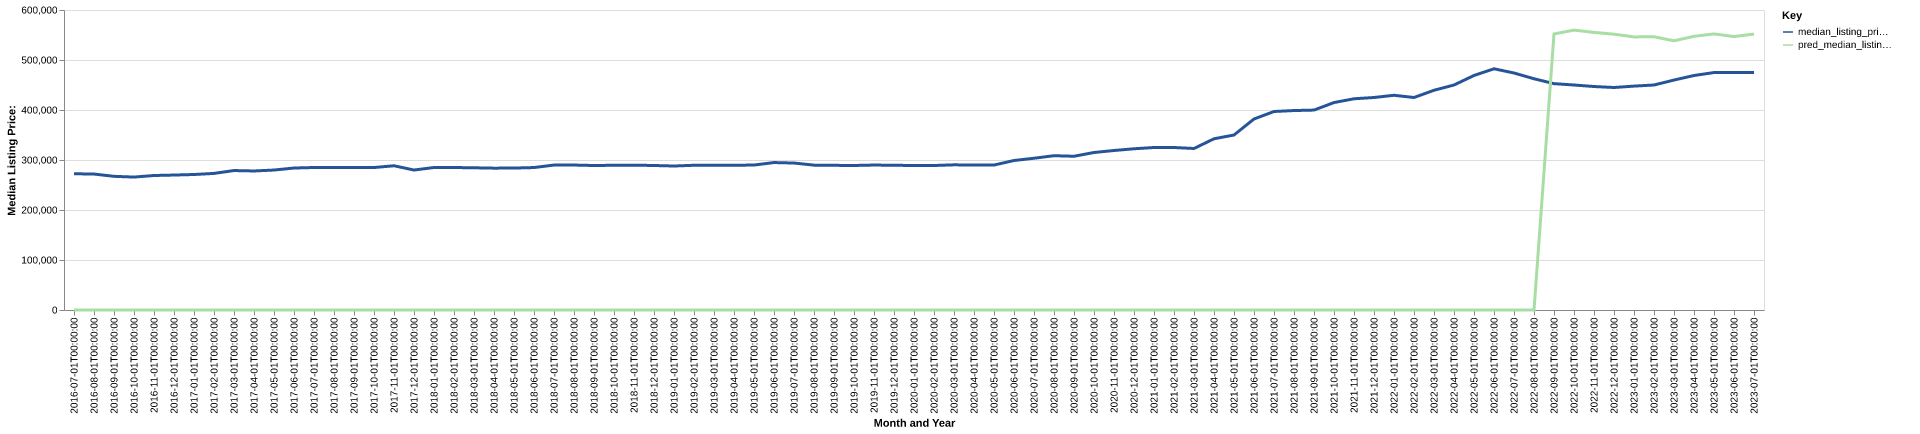

The file beside this chart, header and first rows:
date, time_idx, median_listing_price, thirty_year_interest_rate_five, month, county_name, active_listing_count, median_days_on_market, pred_median_listing_price, month_year
2016-07-01, 0, 272500, 3.72, 7, Port St. Lucie, FL, 3214, 71.0, 0, Jul-2016
2016-08-01, 1, 271900, 3.73, 8, Port St. Lucie, FL, 3294, 72.0, 0, Aug-2016
2016-09-01, 2, 267350, 3.66, 9, Port St. Lucie, FL, 3316, 71.0, 0, Sep-2016
2016-10-01, 3, 265850, 3.64, 10, Port St. Lucie, FL, 3444, 74.0, 0, Oct-2016
2016-11-01, 4, 269000, 3.66, 11, Port St. Lucie, FL, 3594, 75.0, 0, Nov-2016
2016-12-01, 5, 269900, 3.48, 12, Port St. Lucie, FL, 3664, 74.0, 0, Dec-2016
2017-01-01, 6, 271000, 3.45, 1, Port St. Lucie, FL, 3787, 74.0, 0, Jan-2017
2017-02-01, 7, 273188, 3.5, 2, Port St. Lucie, FL, 3860, 68.0, 0, Feb-2017
2017-03-01, 8, 278925, 3.52, 3, Port St. Lucie, FL, 3734, 61.0, 0, Mar-2017
2017-04-01, 9, 278050, 4.03, 4, Port St. Lucie, FL, 3617, 65.0, 0, Apr-2017
2017-05-01, 10, 279900, 4.32, 5, Port St. Lucie, FL, 3480, 64.0, 0, May-2017
2017-06-01, 11, 283950, 4.2, 6, Port St. Lucie, FL, 3314, 67.0, 0, Jun-2017
2017-07-01, 12, 285000, 4.19, 7, Port St. Lucie, FL, 3286, 68.0, 0, Jul-2017
2017-08-01, 13, 285000, 4.3, 8, Port St. Lucie, FL, 3187, 67.0, 0, Aug-2017
2017-09-01, 14, 284998, 4.1, 9, Port St. Lucie, FL, 3105, 75.0, 0, Sep-2017
2017-10-01, 15, 284950, 4.05, 10, Port St. Lucie, FL, 3147, 72.0, 0, Oct-2017
2017-11-01, 16, 288475, 3.94, 11, Port St. Lucie, FL, 3199, 65.0, 0, Nov-2017
2017-12-01, 17, 279939, 4.03, 12, Port St. Lucie, FL, 3376, 63.0, 0, Dec-2017
2018-01-01, 18, 285000, 3.93, 1, Port St. Lucie, FL, 3474, 68.0, 0, Jan-2018
2018-02-01, 19, 284950, 3.83, 2, Port St. Lucie, FL, 3588, 65.0, 0, Feb-2018
2018-03-01, 20, 284444, 3.94, 3, Port St. Lucie, FL, 3564, 60.0, 0, Mar-2018
2018-04-01, 21, 283700, 3.95, 4, Port St. Lucie, FL, 3513, 63.0, 0, Apr-2018
2018-05-01, 22, 283900, 3.99, 5, Port St. Lucie, FL, 3307, 64.0, 0, May-2018
2018-06-01, 23, 284900, 4.15, 6, Port St. Lucie, FL, 3209, 67.0, 0, Jun-2018
2018-07-01, 24, 289894, 4.4, 7, Port St. Lucie, FL, 3148, 68.0, 0, Jul-2018
2018-08-01, 25, 289900, 4.46, 8, Port St. Lucie, FL, 3176, 66.0, 0, Aug-2018
2018-09-01, 26, 289000, 4.58, 9, Port St. Lucie, FL, 3247, 65.0, 0, Sep-2018
2018-10-01, 27, 289444, 4.66, 10, Port St. Lucie, FL, 3376, 63.0, 0, Oct-2018
2018-11-01, 28, 289700, 4.62, 11, Port St. Lucie, FL, 3607, 62.0, 0, Nov-2018
2018-12-01, 29, 289000, 4.54, 12, Port St. Lucie, FL, 3716, 67.0, 0, Dec-2018
2019-01-01, 30, 287975, 4.6, 1, Port St. Lucie, FL, 3942, 73.0, 0, Jan-2019
2019-02-01, 31, 289444, 4.72, 2, Port St. Lucie, FL, 4128, 69.0, 0, Feb-2019
2019-03-01, 32, 289514, 4.9, 3, Port St. Lucie, FL, 4089, 68.0, 0, Mar-2019
2019-04-01, 33, 289514, 4.94, 4, Port St. Lucie, FL, 3959, 69.0, 0, Apr-2019
2019-05-01, 34, 289900, 4.75, 5, Port St. Lucie, FL, 3837, 71.0, 0, May-2019
2019-06-01, 35, 294900, 4.51, 6, Port St. Lucie, FL, 3716, 73.0, 0, Jun-2019
2019-07-01, 36, 293925, 4.41, 7, Port St. Lucie, FL, 3556, 77.0, 0, Jul-2019
2019-08-01, 37, 289727, 4.41, 8, Port St. Lucie, FL, 3469, 77.0, 0, Aug-2019
2019-09-01, 38, 289318, 4.2, 9, Port St. Lucie, FL, 3375, 75.0, 0, Sep-2019
2019-10-01, 39, 289045, 4.14, 10, Port St. Lucie, FL, 3339, 73.0, 0, Oct-2019
2019-11-01, 40, 289900, 3.84, 11, Port St. Lucie, FL, 3400, 64.0, 0, Nov-2019
2019-12-01, 41, 289447, 3.81, 12, Port St. Lucie, FL, 3471, 69.0, 0, Dec-2019
2020-01-01, 42, 289000, 3.75, 1, Port St. Lucie, FL, 3570, 71.0, 0, Jan-2020
2020-02-01, 43, 289000, 3.73, 2, Port St. Lucie, FL, 3659, 66.0, 0, Feb-2020
2020-03-01, 44, 290329, 3.78, 3, Port St. Lucie, FL, 3648, 61.0, 0, Mar-2020
2020-04-01, 45, 289900, 3.75, 4, Port St. Lucie, FL, 3595, 72.0, 0, Apr-2020
2020-05-01, 46, 289900, 3.74, 5, Port St. Lucie, FL, 3365, 82.0, 0, May-2020
2020-06-01, 47, 299000, 3.72, 6, Port St. Lucie, FL, 2936, 89.0, 0, Jun-2020
2020-07-01, 48, 303525, 3.49, 7, Port St. Lucie, FL, 2563, 72.0, 0, Jul-2020
2020-08-01, 49, 308596, 3.65, 8, Port St. Lucie, FL, 2350, 65.0, 0, Aug-2020
2020-09-01, 50, 307498, 3.33, 9, Port St. Lucie, FL, 2100, 60.0, 0, Sep-2020
2020-10-01, 51, 315000, 3.28, 10, Port St. Lucie, FL, 2018, 57.0, 0, Oct-2020
2020-11-01, 52, 319000, 3.21, 11, Port St. Lucie, FL, 2004, 55.0, 0, Nov-2020
2020-12-01, 53, 322450, 3.07, 12, Port St. Lucie, FL, 1970, 57.0, 0, Dec-2020
2021-01-01, 54, 325000, 2.99, 1, Port St. Lucie, FL, 1770, 62.0, 0, Jan-2021
2021-02-01, 55, 325000, 2.93, 2, Port St. Lucie, FL, 1438, 53.0, 0, Feb-2021
2021-03-01, 56, 323010, 2.88, 3, Port St. Lucie, FL, 1248, 46.0, 0, Mar-2021
2021-04-01, 57, 342425, 2.84, 4, Port St. Lucie, FL, 1122, 41.0, 0, Apr-2021
2021-05-01, 58, 350000, 2.71, 5, Port St. Lucie, FL, 1050, 39.0, 0, May-2021
2021-06-01, 59, 382000, 2.79, 6, Port St. Lucie, FL, 1038, 38.0, 0, Jun-2021
... 25 more rows
